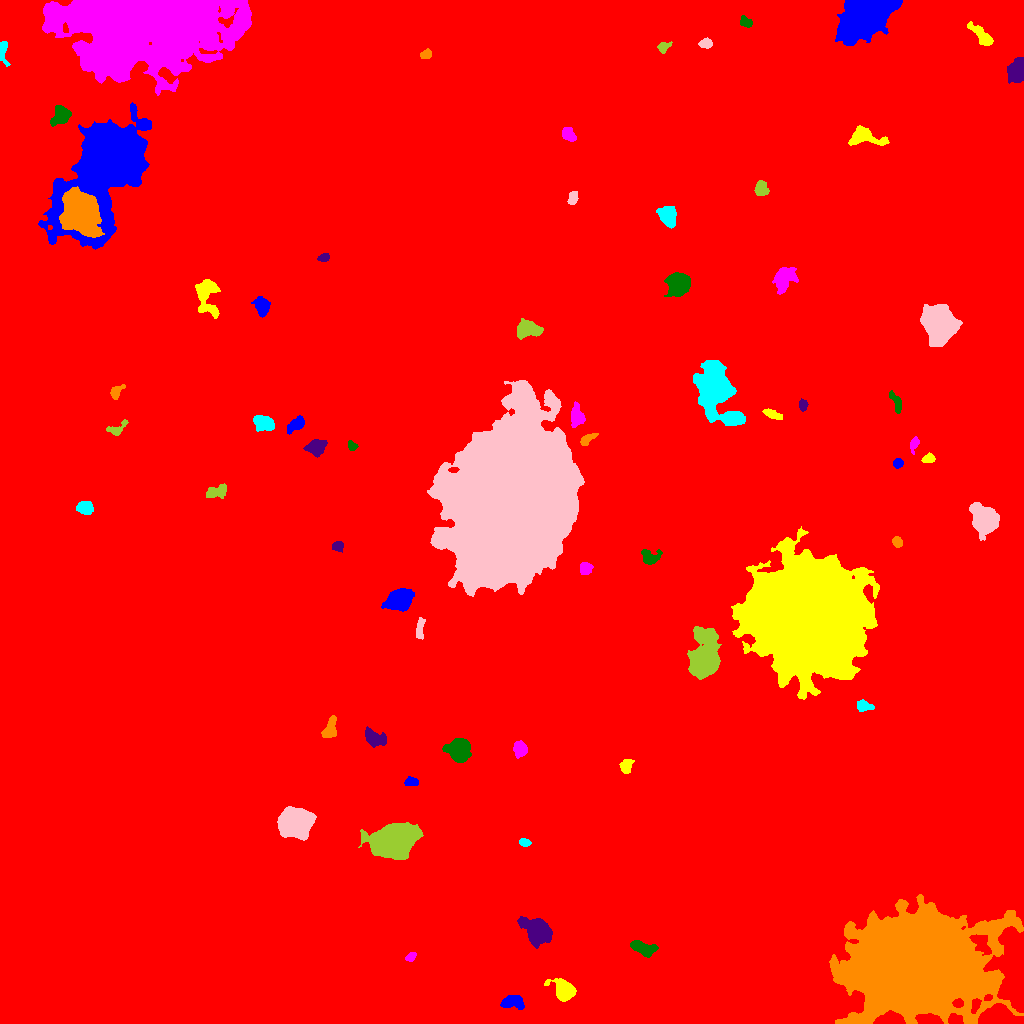

The file beside this chart, header and first rows:
ID, X, Y, A, B, theta, total_flux, mu_max, mu_median, mu_mean, R_fwhm, R_e, R10, R90, x_start, x_end, y_start, y_end, area, greylevel
0, 504.1, 517.5, 307, 284.6, -0.7855, 3365110, 80.0, 3.0, 3.558, 8.974, 245.3, 89.11, 410.4, 0, 1023, 0, 1023, 945813, 3.558
1, 512, 20.78, 6.09, 3.244, -0.04957, 943.0, 7.0, 3.0, 3.519, 6.232, 5.352, 2.111, 8.292, 500, 524, 14, 28, 268, 13.52
2, 563.6, 32.86, 5.254, 4.151, -0.7387, 4722, 32.0, 9.0, 11.49, 6.308, 5.499, 2.185, 9.097, 544, 576, 22, 45, 411, 21.49
3, 410.8, 66.64, 2.619, 1.887, 0.6183, 323.0, 8.0, 4.0, 3.756, 3.827, 2.877, 1.128, 4.406, 405, 416, 62, 71, 86, 14.76
4, 643.5, 75.04, 6.746, 2.999, -0.2889, 1528, 11.0, 5.0, 5.128, 6.433, 5.585, 2.185, 8.538, 630, 658, 66, 83, 298, 15.13
5, 537.4, 92.61, 7.592, 5.533, -0.6981, 5388, 21.0, 7.0, 7.994, 7.777, 7.611, 2.932, 12.36, 517, 552, 75, 107, 674, 17.99
6, 915.4, 58.7, 30.68, 20.85, 0.006319, 422034, 180.0, 15.0, 27.33, 16.23, 27.97, 9.39, 53.73, 829, 1023, 0, 129, 15442, 36.33
7, 524.3, 181, 2.723, 1.867, -0.2167, 377.0, 9.0, 5.0, 4.284, 3.785, 2.932, 1.128, 4.442, 519, 531, 177, 185, 88, 15.28
8, 294.9, 199.7, 7.682, 6.474, 0.1607, 14965, 38.0, 14.0, 15.36, 10.72, 8.974, 3.656, 14.27, 277, 316, 183, 217, 974, 26.36
9, 394.9, 183.8, 10.25, 6.506, 0.2908, 37419, 79.0, 17.0, 23.77, 10.79, 9.997, 3.989, 16.96, 358, 423, 164, 201, 1574, 33.77
10, 649.6, 244.1, 2.612, 2.042, -0.4673, 334.0, 8.0, 3.0, 3.516, 3.785, 2.932, 1.128, 4.549, 645, 655, 239, 250, 95, 14.52
11, 411.9, 241.4, 3.329, 1.965, 0.07038, 479.0, 9.0, 4.0, 4.129, 3.989, 3.241, 1.262, 5.078, 404, 418, 238, 247, 116, 15.13
12, 625.7, 257.3, 3.509, 2.739, 1.29, 528.0, 9.0, 3.0, 3.321, 3.656, 3.827, 1.382, 5.971, 619, 634, 250, 264, 159, 14.32
13, 519.9, 274.4, 3.601, 3.011, -1.404, 963.0, 10.0, 5.0, 4.815, 5.781, 4.26, 1.693, 6.604, 513, 527, 265, 283, 200, 15.81
14, 459.5, 273.6, 5.247, 4.641, 1.403, 5124, 29.0, 8.0, 10.11, 6.747, 6.024, 2.459, 9.918, 442, 471, 261, 285, 507, 21.11
15, 374.6, 285.5, 6.135, 3.53, -0.4435, 1387, 9.0, 5.0, 4.67, 7.092, 5.642, 2.257, 8.593, 365, 386, 276, 297, 297, 14.67
16, 330.1, 294.2, 5.703, 2.972, 1.249, 1623, 15.0, 6.0, 6.906, 5.382, 4.618, 1.871, 7.378, 321, 336, 286, 308, 235, 17.91
17, 864, 317.1, 4.018, 2.526, -0.1847, 540.0, 8.0, 3.0, 3.462, 4.886, 3.868, 1.493, 5.997, 857, 874, 312, 324, 156, 14.46
18, 419.7, 394.3, 5.574, 1.741, 1.487, 504.0, 8.0, 3.0, 3.294, 4.514, 3.742, 1.493, 5.89, 416, 425, 384, 406, 153, 14.29
19, 704, 365.8, 10.52, 6.054, 1.438, 23831, 72.0, 12.0, 18.81, 8.575, 8.556, 3.29, 15.76, 687, 721, 344, 397, 1267, 31.81
20, 307.9, 387, 18, 17.16, 0.4886, 358553, 246.0, 25.0, 43.66, 14.32, 20.58, 7.024, 37.92, 249, 374, 333, 440, 8213, 52.66
21, 399.9, 423.8, 5.7, 4.59, 0.4011, 9195, 49.0, 14.0, 17, 7.047, 6.358, 2.523, 10.39, 381, 414, 412, 435, 541, 30
22, 809.5, 406.7, 24.16, 23.75, 0.688, 441218, 176.0, 19.0, 30.75, 17.66, 28.13, 9.723, 51.46, 731, 879, 324, 497, 14349, 39.75
23, 585.2, 455.3, 2.906, 2.836, 1.488, 586.0, 9.0, 4.0, 4.014, 4.549, 3.7, 1.382, 5.698, 580, 593, 449, 461, 146, 15.01
24, 649, 466.3, 4.476, 3.62, -0.3375, 693.0, 8.0, 2.5, 3.094, 5.382, 4.26, 1.693, 6.933, 641, 662, 459, 474, 224, 14.09
25, 337.6, 477.6, 2.541, 2.05, -0.1276, 284.0, 8.0, 2.0, 2.582, 3.192, 2.821, 0.9772, 4.583, 332, 343, 471, 482, 110, 14.58
26, 897.2, 481.8, 2.561, 2.063, -1.121, 392.0, 9.0, 3.0, 3.843, 3.338, 2.877, 1.128, 4.687, 892, 902, 476, 487, 102, 14.84
27, 85.13, 516, 3.632, 2.841, -0.06359, 1168, 14.0, 5.0, 5.754, 5.046, 4.068, 1.596, 6.555, 76, 93, 509, 522, 203, 16.75
28, 983.3, 503.6, 7.41, 5.537, -1.11, 6439, 25.0, 7.0, 8.737, 7.569, 7.611, 2.932, 12.8, 969, 999, 483, 521, 737, 18.74
29, 216.5, 531.6, 5.939, 3.032, 0.2731, 1369, 11.0, 6.0, 6.004, 6.283, 5.078, 2.034, 7.653, 206, 226, 525, 540, 228, 15
30, 275.3, 539.4, 8.826, 4.207, 0.1378, 1854, 18.0, 5.0, 5.758, 4.687, 5.293, 1.871, 8.686, 260, 290, 522, 547, 322, 15.76
31, 898.0, 560.2, 2.44, 2.161, 0.8196, 334.0, 8.0, 3.0, 3.591, 3.827, 2.932, 1.128, 4.583, 893, 903, 555, 565, 93, 14.59
32, 928.2, 564.8, 2.953, 2.048, 0.3113, 419.0, 9.0, 3.0, 3.88, 3.568, 3.038, 1.128, 4.918, 921, 935, 561, 571, 108, 14.88
33, 914.2, 579.7, 3.538, 1.853, 1.266, 386.0, 8.0, 3.0, 3.416, 4.068, 2.985, 1.128, 4.82, 910, 919, 569, 587, 113, 14.42
34, 352.3, 577.7, 2.795, 2.004, -0.7645, 302.0, 9.0, 4.0, 3.639, 2.646, 2.821, 0.9772, 4.406, 348, 358, 573, 583, 83, 14.64
35, 315.7, 576.3, 4.352, 3.496, 0.2973, 1996, 18.0, 6.0, 7.18, 5.557, 4.853, 1.871, 7.818, 303, 327, 566, 584, 278, 18.18
36, 586.5, 583.9, 4.237, 1.963, 0.6064, 608.0, 11.0, 4.0, 4.471, 3.613, 3.478, 1.262, 5.499, 580, 598, 578, 590, 136, 17.47
37, 263.4, 600.6, 5.774, 3.492, -0.3021, 1415, 9.0, 5.0, 4.879, 7.136, 5.585, 2.257, 8.463, 253, 274, 592, 608, 290, 14.88
38, 509.6, 520.2, 40.61, 25.95, 1.3, 613699, 140.0, 24.0, 29.25, 21.34, 39.31, 13.45, 66.68, 427, 584, 427, 643, 20980, 38.25
39, 116.3, 594, 5.156, 2.667, 0.4704, 450.0, 8.0, 2.0, 2.83, 3.868, 3.568, 1.382, 5.917, 106, 128, 588, 604, 159, 13.83
40, 328.1, 604.1, 3.814, 1.99, 0.1888, 545.0, 8.0, 4.0, 4.291, 4.951, 3.523, 1.382, 5.412, 320, 335, 600, 609, 127, 19.29
41, 295.3, 598.6, 5.522, 2.524, 0.6758, 744.0, 7.0, 4.0, 3.56, 5.997, 4.618, 1.871, 6.933, 287, 304, 589, 608, 209, 17.56
42, 771.2, 609.7, 5.259, 2.001, -0.3908, 486.0, 8.0, 3.0, 3.262, 3.949, 3.742, 1.382, 6.103, 762, 782, 604, 615, 149, 14.26
43, 576.6, 608.1, 5.262, 2.994, -1.432, 976.0, 11.0, 3.5, 3.812, 4.107, 4.787, 1.784, 7.653, 571, 585, 596, 622, 256, 14.81
44, 896, 621.9, 5.846, 1.958, -1.142, 437.0, 6.0, 3.0, 2.665, 5.352, 3.868, 1.493, 5.944, 889, 901, 610, 633, 164, 13.66
45, 802.8, 618.4, 2.556, 1.948, -1.537, 617.0, 15.0, 6.0, 6.564, 3.432, 2.821, 1.128, 4.478, 799, 808, 612, 625, 94, 17.56
46, 116.1, 631.8, 4.255, 2.522, 0.8674, 532.0, 7.0, 4.0, 3.855, 4.951, 3.868, 1.493, 5.836, 110, 125, 624, 639, 138, 13.86
47, 714.8, 632.5, 16.07, 8.405, -1.2, 20547, 38.0, 9.0, 11.08, 9.95, 11.94, 4.406, 20.24, 693, 745, 598, 663, 1855, 21.08
48, 939.7, 699.2, 7.905, 6.577, -1.171, 30618, 84.0, 17.0, 25.24, 9.558, 8.795, 3.523, 15.05, 920, 962, 677, 719, 1213, 35.24
49, 528.5, 694.2, 5.897, 3.458, -0.09178, 2125, 15.0, 5.0, 5.743, 6.457, 5.585, 2.257, 8.777, 517, 543, 684, 705, 370, 17.74
50, 501.1, 715.6, 5.803, 1.998, 0.7646, 548.0, 7.0, 3.0, 3.079, 4.37, 3.949, 1.493, 6.482, 492, 512, 708, 728, 178, 14.08
51, 262.3, 716.1, 4.25, 3.161, -1.417, 1440, 14.0, 5.0, 5.737, 5.499, 4.442, 1.784, 7.291, 251, 270, 706, 727, 251, 16.74
52, 206.2, 728.7, 10.01, 5.084, -1.44, 2356, 12.0, 4.0, 4.307, 6.956, 6.84, 2.646, 10.98, 195, 220, 705, 744, 547, 15.31
53, 783.8, 745.1, 6.725, 4.61, 1.145, 1824, 10.0, 4.0, 4.183, 7.399, 6.408, 2.459, 10.12, 772, 798, 729, 756, 436, 16.18
54, 678.2, 739.7, 5.443, 4.95, 0.8892, 5414, 24.0, 10.0, 10.68, 8.368, 6.58, 2.706, 10.42, 664, 690, 727, 751, 507, 20.68
55, 323.5, 765.8, 2.696, 1.777, 0.2075, 334.0, 8.0, 3.0, 3.711, 3.7, 2.764, 1.128, 4.442, 317, 329, 762, 770, 90, 14.71
56, 81.01, 810.6, 10.42, 7.826, -1.246, 20792, 39.0, 11.0, 13.32, 10.75, 10.94, 4.222, 18.43, 59, 104, 786, 837, 1561, 47.32
57, 667.9, 807.1, 4.583, 3.703, -1.172, 2467, 19.0, 7.0, 7.476, 5.917, 5.171, 2.111, 8.33, 656, 676, 795, 817, 330, 18.48
58, 573, 825.4, 3.494, 2.069, 1.296, 425.0, 7.0, 4.0, 3.512, 4.514, 3.478, 1.382, 5.202, 567, 578, 819, 832, 121, 14.51
59, 761, 834, 3.664, 3.162, -1.299, 607.0, 9.0, 3.0, 3.335, 3.868, 4.068, 1.493, 6.433, 754, 769, 828, 843, 182, 14.34
... 15 more rows
